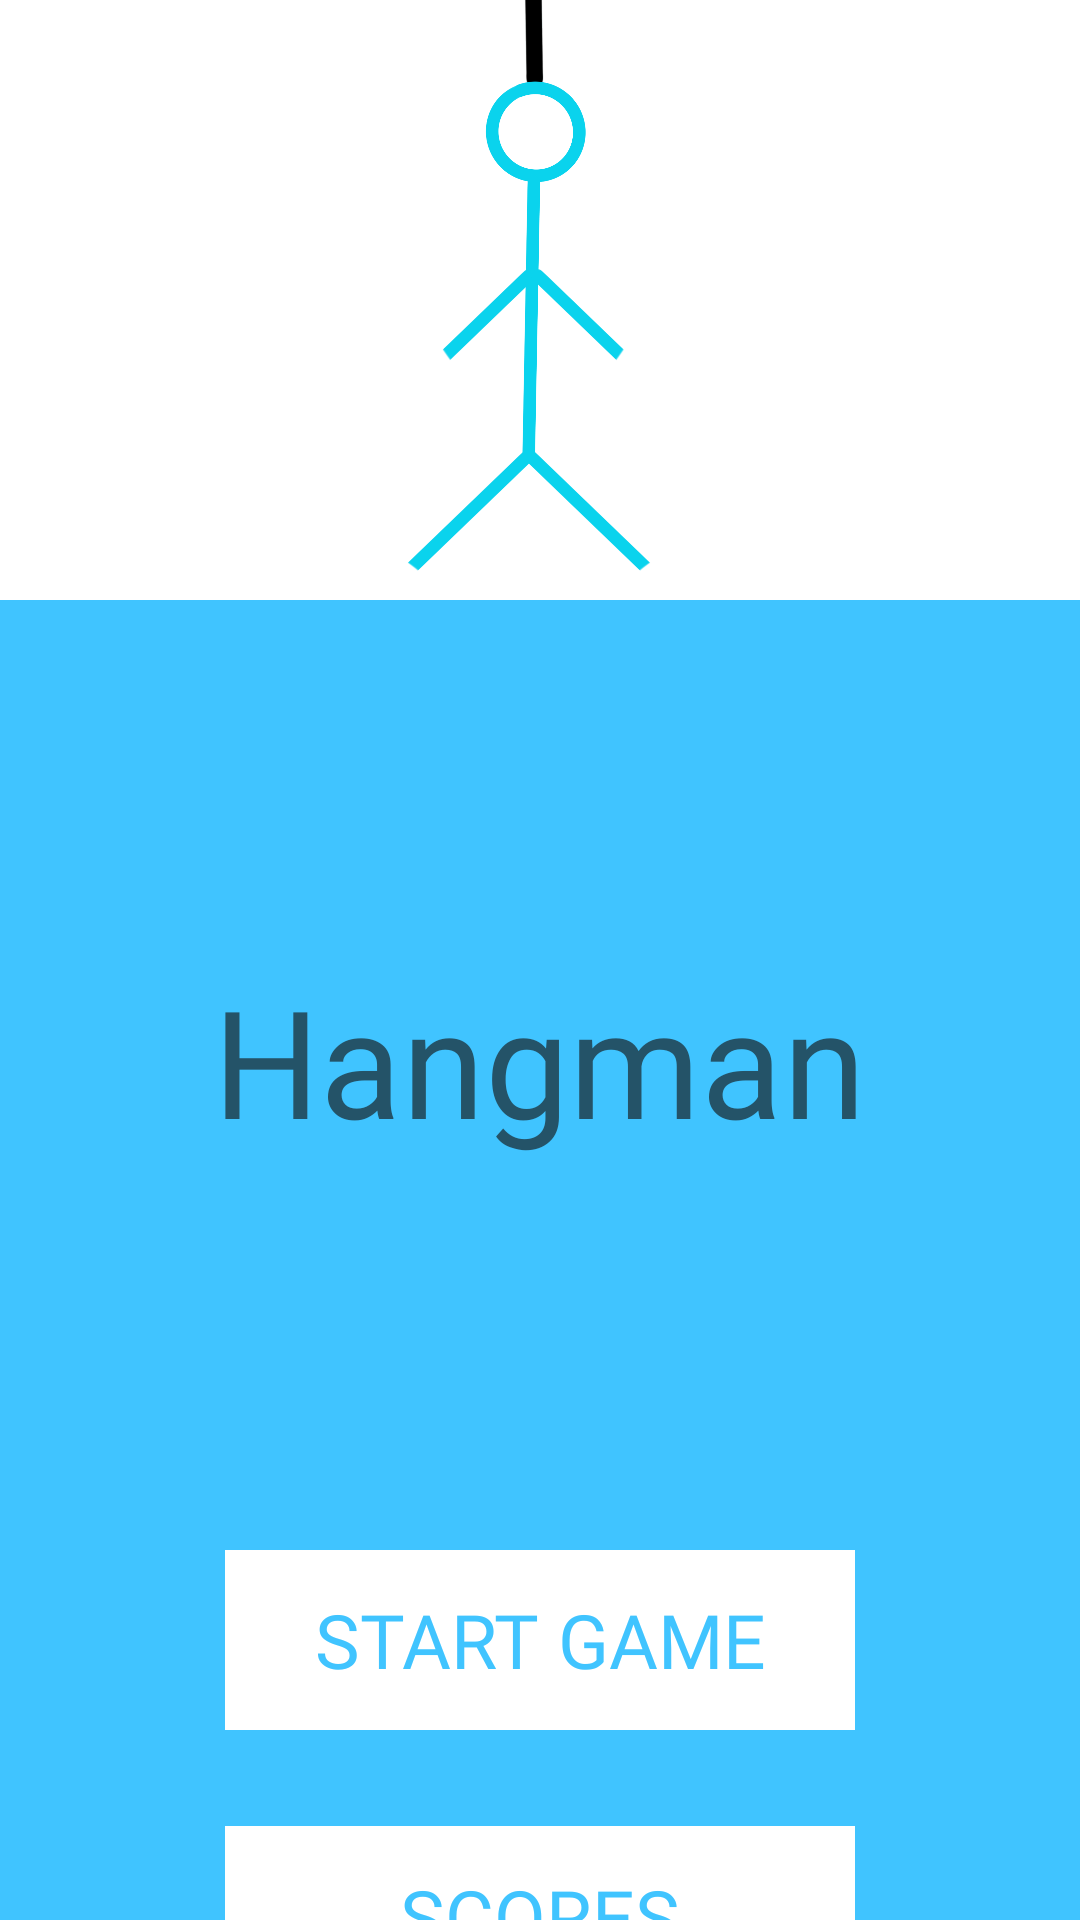

Android layout source for this screen:
<!-- AndroidManifest.xml: application theme Theme.Hangman_next_step -->
<!-- res/layout/activity_main.xml -->
<?xml version="1.0" encoding="utf-8"?>
    <LinearLayout
        xmlns:android="http://schemas.android.com/apk/res/android"
        xmlns:tools="http://schemas.android.com/tools"
        android:layout_width="match_parent"
        android:layout_height="match_parent"
        android:orientation="vertical"
        tools:ignore="MissingConstraints"
        android:background="@color/colorPrimary"
        >  <LinearLayout
    android:layout_width="match_parent"
    android:layout_height="200dp"
    android:background="@color/white">

    <ImageView
        android:layout_width="match_parent"
        android:layout_height="match_parent"
        android:layout_gravity="center_horizontal"
        android:src="@drawable/hang1" />
</LinearLayout>
     <include android:id="@+id/layout_name" layout="@layout/details_layout"
         android:visibility="gone"/>

        <RelativeLayout

            android:layout_width="match_parent"
            android:layout_height="wrap_content"
            android:layout_margin="10dp"
            >

            <LinearLayout
                android:layout_width="wrap_content"
                android:layout_height="wrap_content"
                android:orientation="horizontal"
                android:layout_alignParentRight="true"/>



        </RelativeLayout>

        
        
        
        
        
        
        

        <TextView
            android:id="@+id/txt_title"
            android:layout_width="349dp"
            android:layout_height="wrap_content"
            android:layout_gravity="center"
            android:layout_margin="100dp"
            android:fontFamily="@font/open_sans_extra_bold_italic"
            android:gravity="center"
            android:text="@string/txt_hangman"
            android:textColor="#245368"
            android:textSize="50sp" />

        <androidx.appcompat.widget.AppCompatButton

            android:id="@+id/btn_start_game"
            android:onClick="onClickStart"
            android:text="@string/btn_start_game"
            android:stateListAnimator="@null"
            android:background="@drawable/button_background"
            style="@style/button"
            android:textSize="25sp"

            android:layout_width="210dp"
            android:layout_height="60dp"
            android:layout_gravity="center"
            android:layout_margin="30dp"
            />

        <androidx.appcompat.widget.AppCompatButton
            android:onClick="onClickScores"

            android:layout_width="210dp"
            android:layout_height="60dp"
            android:id="@+id/btn_scores"
            android:textSize="25sp"

            android:text="@string/btn_scores"
            android:stateListAnimator="@null"

            android:layout_gravity="center"
            android:layout_marginTop="2dp"
            android:layout_marginBottom="100dp"
            android:background="@drawable/button_background"
            style="@style/button"
            android:textAlignment="center"



            />


    <LinearLayout
            android:layout_width="match_parent"
            android:layout_height="wrap_content"
            android:orientation="horizontal"/>











</LinearLayout>
<!-- res/layout/details_layout.xml (included above) -->
<?xml version="1.0" encoding="utf-8"?>
<LinearLayout xmlns:android="http://schemas.android.com/apk/res/android"
    android:layout_width="match_parent"
    android:layout_height="match_parent"
    android:orientation="vertical"
    >
    <LinearLayout
        android:layout_width="match_parent"
        android:layout_height="match_parent"
        android:textAlignment="center"
        android:orientation="vertical"
        android:layout_gravity="center"
        android:gravity="center"
        android:layout_weight="6">
        <TextView

        android:layout_width="match_parent"
        android:layout_height="match_parent"
            android:gravity="center"
        android:layout_gravity="center"
            android:textAlignment="center"
        android:text="Enter your name"/>
    </LinearLayout>

    <LinearLayout
        android:layout_width="match_parent"
        android:layout_height="match_parent"
        android:orientation="vertical"
        android:layout_gravity="center"
        android:gravity="center"
        android:layout_weight="1">
        <com.google.android.material.textfield.TextInputEditText
            android:layout_gravity="center"
            android:layout_margin="30dp"
            android:textAlignment="center"
            android:background="@drawable/input_text"
            android:hint="Name"
            style="@style/EditText"

            android:layout_marginBottom="30dp"
            android:layout_width="200dp"
            android:layout_height="50dp"/>

        <androidx.appcompat.widget.AppCompatButton
            android:layout_width="100dp"
            android:layout_height="50dp"
            style="@style/button"
            android:background="@drawable/button_background"
            android:text="submit"/>

    </LinearLayout>

</LinearLayout>
<!-- resources referenced by this layout -->
<resources>
  <color name="colorPrimary">#40C4FF</color>
  <color name="white">#FFFFFFFF</color>
  <!-- drawable button_background (drawable) -->
  <?xml version="1.0" encoding="utf-8"?>
  <shape
      xmlns:android="http://schemas.android.com/apk/res/android" android:shape="rectangle" >
  <solid android:color="@color/white" />
  
  <stroke android:color="@color/colorPrimary"/>
  
  </shape>
  <!-- drawable hang1: png bitmap (drawable, 137462 bytes) -->
  <!-- drawable input_text (drawable) -->
  <?xml version="1.0" encoding="utf-8"?>
  <shape
      xmlns:android="http://schemas.android.com/apk/res/android" android:shape="rectangle" >
  <solid android:color="@color/white"  />
      <corners android:radius="2dp"/>
  
  <stroke  android:color="@color/black" android:width="0.5dp"/>
  
  </shape>
  <!-- drawable logo1: png bitmap (drawable, 16630 bytes) -->
  <string name="btn_scores">Scores</string>
  <string name="btn_start_game">Start Game</string>
  <string name="greeting_to_our_hangman_game">Greeting to our Hangman game</string>
  <string name="txt_hangman">Hangman</string>
  <style name="button" parent="Widget.AppCompat.Button">
          <item name="android:textColor">@color/colorPrimary</item>
          <item name="android:textAlignment" tools:targetApi="jelly_bean_mr1">center</item>
          <item name="fontFamily">@font/open_sans_extra_bold_italic</item>
          <item name="android:padding">10dp</item>
          <item name="android:gravity">center_vertical</item>
      </style>
  <style name="Theme.Hangman_next_step" parent="Theme.MaterialComponents.DayNight.NoActionBar">
          
          <item name="colorPrimary">@color/purple_500</item>
          <item name="colorPrimaryVariant">@color/purple_700</item>
          <item name="colorOnPrimary">@color/white</item>
          
          <item name="colorSecondary">@color/teal_200</item>
          <item name="colorSecondaryVariant">@color/teal_700</item>
          <item name="colorOnSecondary">@color/black</item>
          
          <item name="android:statusBarColor" tools:targetApi="l">?attr/colorPrimaryVariant</item>
          
      </style>
  <color name="black">#FF000000</color>
  <color name="purple_500">#FF6200EE</color>
  <color name="purple_700">#FF3700B3</color>
  <color name="teal_200">#FF03DAC5</color>
  <color name="teal_700">#FF018786</color>
</resources>
